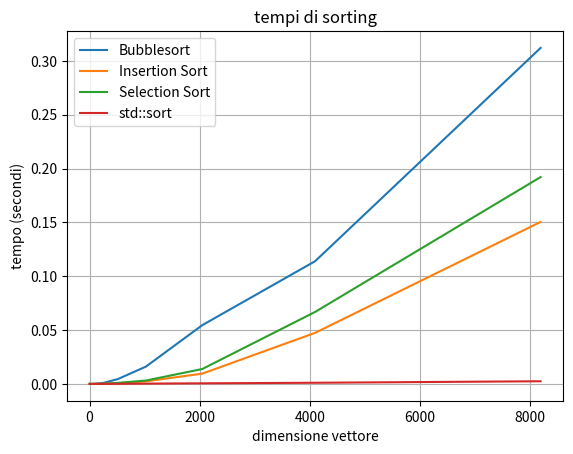

Python code for this plot:
import matplotlib.pyplot as plt

# dimensioni dei vettori
sizes = [2, 4, 8, 16, 32, 64, 128, 256, 512, 1024, 2048, 4096, 8192]

# tempi in secondi (output di ./measure_sorts)
bubble_times =    [1.7801e-05, 2.832e-06, 4.481e-06, 1.0121e-05, 2.0522e-05, 6.982e-05, 0.000275497, 0.00100844, 0.00447295, 0.0161211, 0.0546136, 0.113982, 0.312095]
insertion_times = [2.485e-06, 7.27e-07, 7.39e-07, 1.92e-06, 3.866e-06, 1.0502e-05, 3.0736e-05, 0.000130813, 0.00063834, 0.00241596, 0.00956122, 0.0474303, 0.15048]
selection_times = [3.026e-06, 7.86e-07, 1.071e-06, 2.202e-06, 5.464e-06, 1.6219e-05, 5.3949e-05, 0.000217884, 0.000974548, 0.0031487, 0.0138627, 0.0668642, 0.192127]
stdsort_times =   [5.4473e-05, 1.133e-06, 1.402e-06, 2.452e-06, 5.862e-06, 1.5738e-05, 2.9473e-05, 4.7944e-05, 0.000112606, 0.000289839, 0.000571762, 0.00107241, 0.00247886]

# creo il grafico
plt.plot(sizes, bubble_times,    label="Bubblesort")
plt.plot(sizes, insertion_times, label="Insertion Sort")
plt.plot(sizes, selection_times, label="Selection Sort")
plt.plot(sizes, stdsort_times,   label="std::sort")

plt.xlabel("dimensione vettore")
plt.ylabel("tempo (secondi)")
plt.title("tempi di sorting")
plt.legend()
plt.grid(True)
plt.show()
